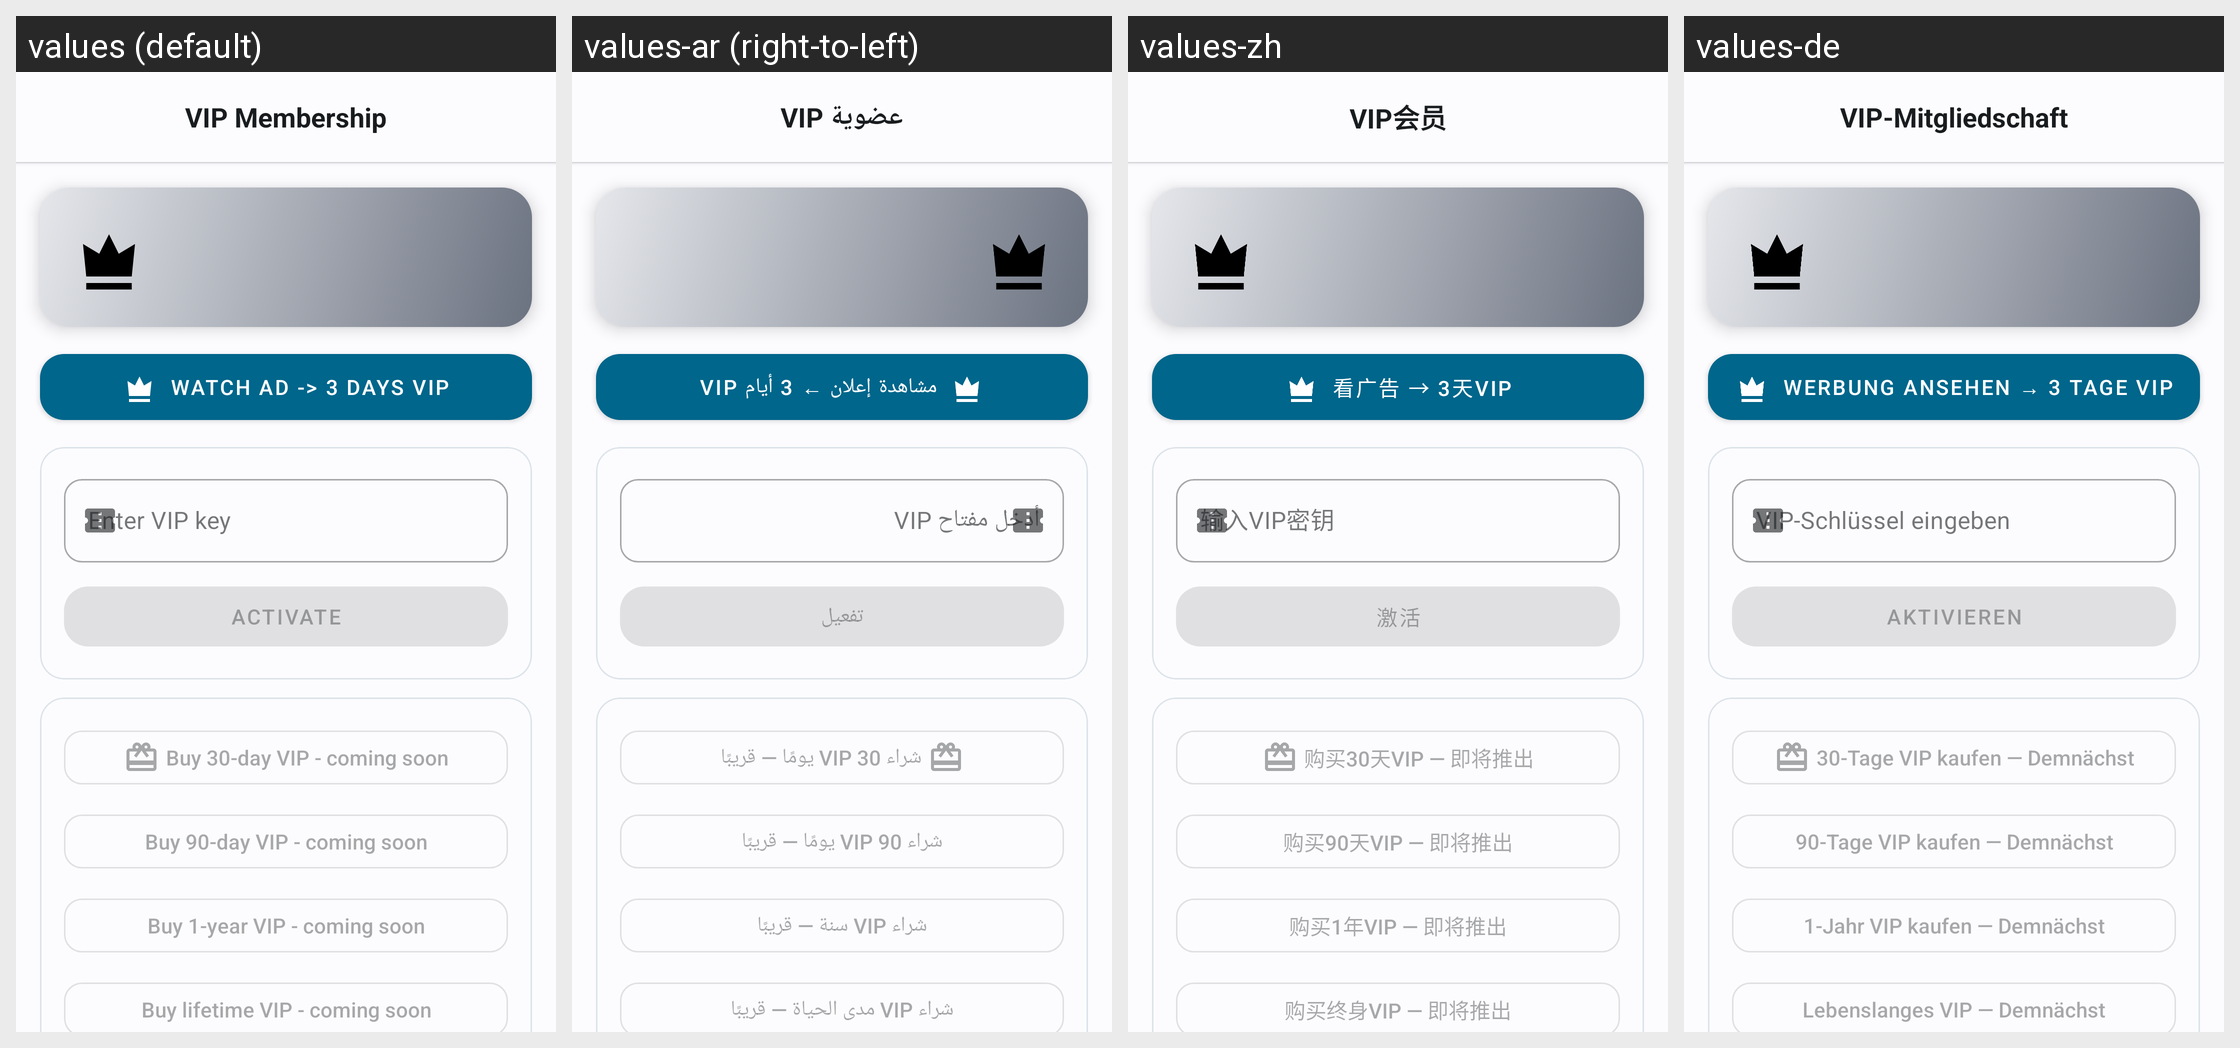

This grid shows one Android layout under several languages. Give, for every string resource on the screen, its name, the default text and each shown locale's text.
Android screen res/layout/a_vip_management.xml rendered under 4 locales, left to right: values (default), values-ar (right-to-left), values-zh, values-de. Device: Nexus 5 (rendered at 1080×1920; each locale shown at half size, 540×960, under a caption strip naming it); theme AppTheme.
Other locales in the repository, not shown: values-es, values-fr, values-hi, values-in, values-it, values-ja, values-ko, values-pt, values-pt-rBR, values-ru, values-th, values-vi, values-zh-rTW.
Strings drawn on this screen, with the default value and each locale's value (text and hints the layout hard-codes, and strings that could not be matched under every locale, appear in the picture but are not listed):

vip_settings_title
  values: VIP Membership
  values-ar: عضوية VIP
  values-zh: VIP会员
  values-de: VIP-Mitgliedschaft

vip_watch_ad_3d
  values: Watch ad -> 3 days VIP
  values-ar: مشاهدة إعلان ← 3 أيام VIP
  values-zh: 看广告 → 3天VIP
  values-de: Werbung ansehen → 3 Tage VIP

vip_redeem_label
  values: Enter VIP key
  values-ar: أدخل مفتاح VIP
  values-zh: 输入VIP密钥
  values-de: VIP-Schlüssel eingeben

vip_redeem_button
  values: Activate
  values-ar: تفعيل
  values-zh: 激活
  values-de: Aktivieren

vip_buy_30d_locked
  values: Buy 30-day VIP - coming soon
  values-ar: شراء VIP 30 يومًا — قريبًا
  values-zh: 购买30天VIP — 即将推出
  values-de: 30-Tage VIP kaufen — Demnächst

vip_buy_90d_locked
  values: Buy 90-day VIP - coming soon
  values-ar: شراء VIP 90 يومًا — قريبًا
  values-zh: 购买90天VIP — 即将推出
  values-de: 90-Tage VIP kaufen — Demnächst

vip_buy_1y_locked
  values: Buy 1-year VIP - coming soon
  values-ar: شراء VIP سنة — قريبًا
  values-zh: 购买1年VIP — 即将推出
  values-de: 1-Jahr VIP kaufen — Demnächst

vip_buy_lifetime_locked
  values: Buy lifetime VIP - coming soon
  values-ar: شراء VIP مدى الحياة — قريبًا
  values-zh: 购买终身VIP — 即将推出
  values-de: Lebenslanges VIP — Demnächst
